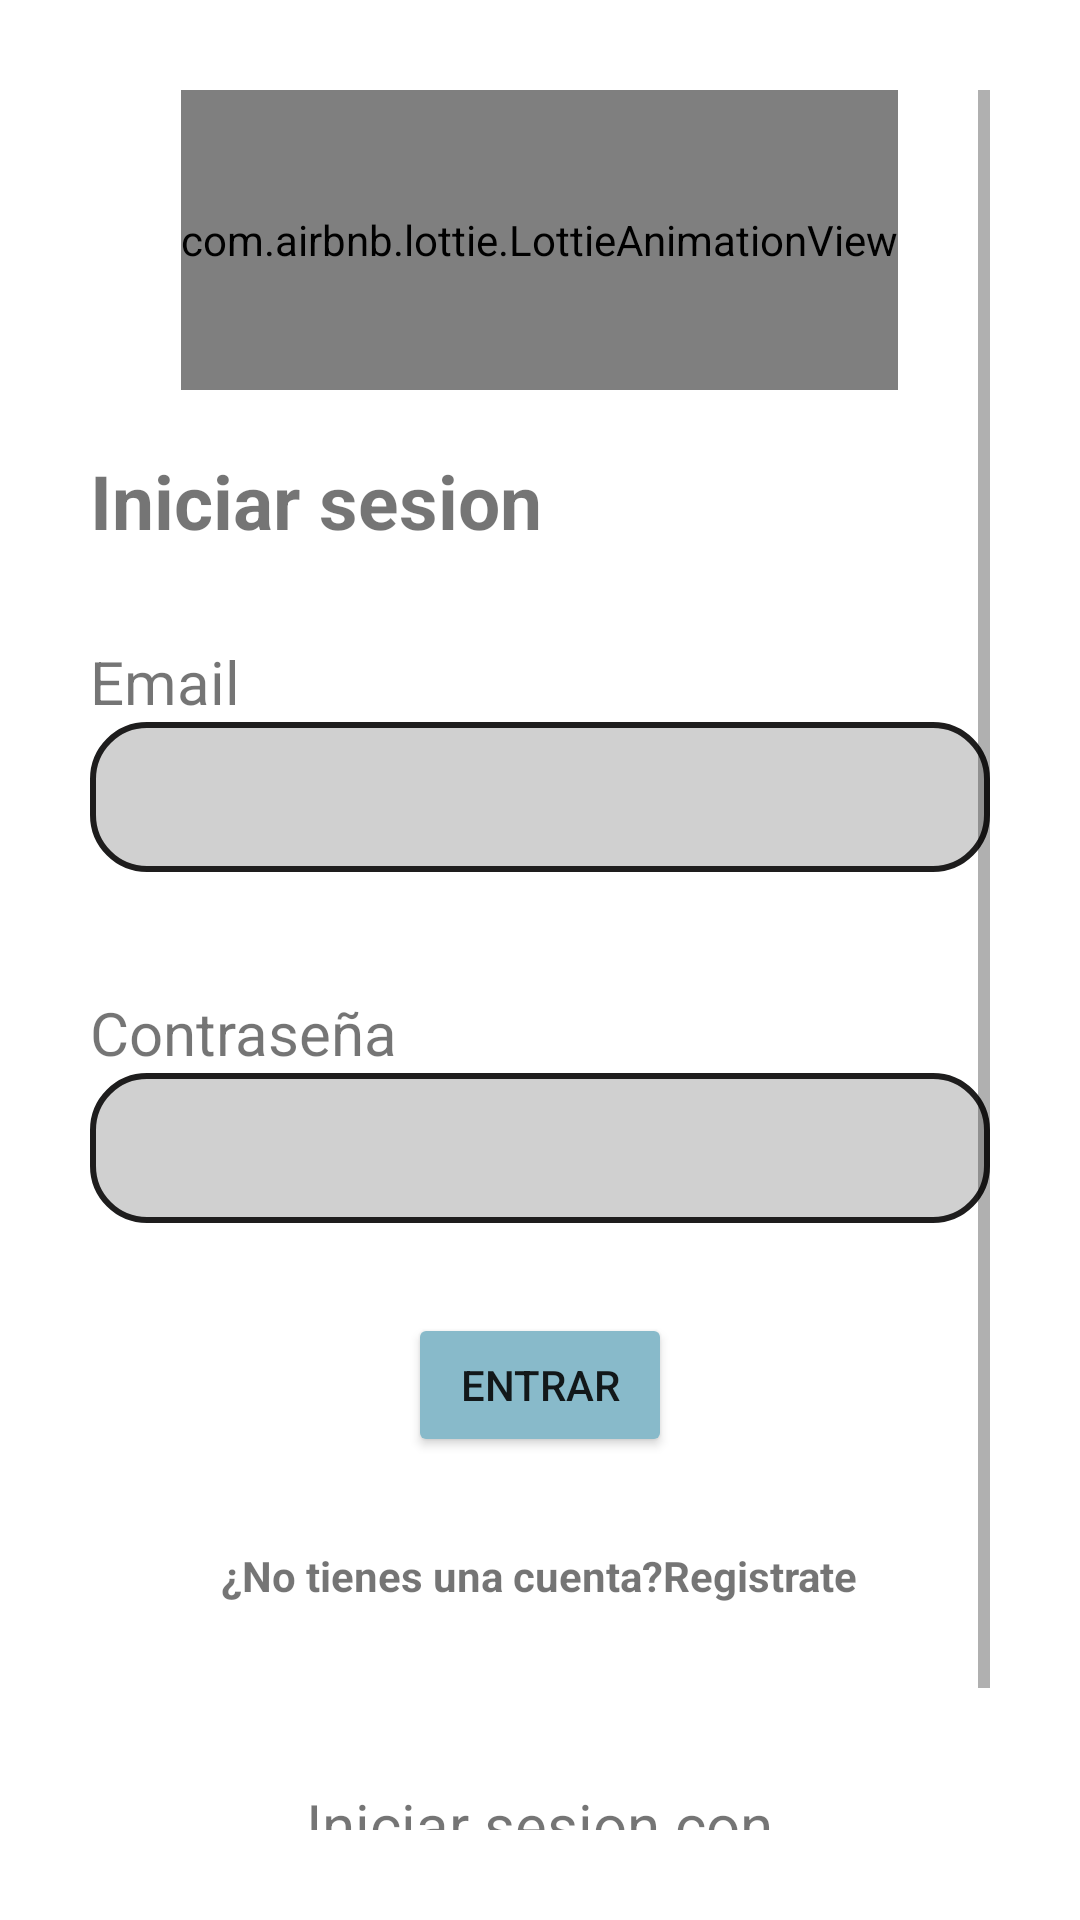

Android layout source for this screen:
<!-- AndroidManifest.xml: application theme Theme.GestionNotas -->
<!-- res/layout/activity_login.xml -->
<?xml version="1.0" encoding="utf-8"?>
<androidx.coordinatorlayout.widget.CoordinatorLayout xmlns:android="http://schemas.android.com/apk/res/android"
    xmlns:app="http://schemas.android.com/apk/res-auto"
    xmlns:tools="http://schemas.android.com/tools"
    android:id="@+id/main"
    android:layout_width="match_parent"
    android:layout_height="match_parent"
    tools:context=".ui.auth.LoginActivity"
    android:padding="30dp">

    <ScrollView
        android:layout_width="match_parent"
        android:layout_height="match_parent"
        >
        <LinearLayout
            android:layout_width="match_parent"
            android:layout_height="match_parent"
            android:gravity="center"
            android:orientation="vertical"
            >
            <com.airbnb.lottie.LottieAnimationView
                android:layout_width="wrap_content"
                android:layout_height="100dp"
                app:lottie_rawRes="@raw/logo_animation"
                app:lottie_autoPlay="false"
                app:lottie_loop="false"
                />
            <TextView
                android:layout_marginTop="20dp"
                android:layout_width="match_parent"
                android:layout_height="wrap_content"
                android:text="Iniciar sesion"
                android:textSize="25dp"
                android:textStyle="bold"
                />

            <TextView
                android:layout_marginTop="30dp"
                android:layout_width="match_parent"
                android:layout_height="wrap_content"
                android:text="Email"
                android:textSize="20dp"
                />
            <EditText
                android:id="@+id/emailLoginEditText"
                android:padding="4dp"
                android:layout_width="match_parent"
                android:layout_height="50dp"
                android:inputType="textEmailAddress"
                android:textColorHint="#767171"
                android:background="@drawable/edit_text_background_selector"
                />

            <TextView
                android:layout_marginTop="40dp"
                android:layout_width="match_parent"
                android:layout_height="wrap_content"
                android:text="Contraseña"
                android:textSize="20dp"
                />
            <EditText
                android:id="@+id/contraLoginEditText"
                android:padding="4dp"
                android:layout_width="match_parent"
                android:layout_height="50dp"
                android:inputType="textPassword"
                android:textColorHint="#767171"
                android:background="@drawable/edit_text_background_selector"
                />

            <Button
                android:id="@+id/loginButton"
                android:layout_marginTop="30dp"
                android:layout_width="wrap_content"
                android:layout_height="wrap_content"
                android:text="Entrar"
                android:backgroundTint="#88BACA"
                />
            <LinearLayout
                android:layout_width="match_parent"
                android:layout_height="wrap_content"
                android:orientation="horizontal"
                android:gravity="top|center"
                >

                <TextView
                    android:layout_width="wrap_content"
                    android:layout_height="wrap_content"
                    android:layout_marginTop="30dp"
                    android:text="¿No tienes una cuenta?"
                    android:textStyle="bold" />

                <TextView
                    android:id="@+id/registerTextView"
                    android:layout_width="wrap_content"
                    android:layout_height="wrap_content"
                    android:layout_marginTop="30dp"
                    android:textColor="@color/fastlane_background"
                    android:text="Registrate"
                    android:textStyle="bold" />

            </LinearLayout>

            <TextView
                android:layout_marginTop="60dp"
                android:layout_width="wrap_content"
                android:layout_height="wrap_content"
                android:text="Iniciar sesion con"
                android:textSize="20dp"
                />

            <ImageView
                android:id="@+id/googleLoginImageView"
                android:layout_width="40dp"
                android:layout_height="40dp"
                android:scaleType="fitCenter"
                android:src="@drawable/google_icon" />



        </LinearLayout>
    </ScrollView>

</androidx.coordinatorlayout.widget.CoordinatorLayout>
<!-- resources referenced by this layout -->
<resources>
  <!-- drawable edit_text_background_selector (drawable) -->
  <selector xmlns:android="http://schemas.android.com/apk/res/android">
      <item android:state_focused="true">
          <shape>
              <solid android:color="#2F000000" /> 
              <corners android:radius="12dp" />
              <stroke android:width="2dp" android:color="#1E1D1D"/> 
          </shape>
      </item>
      <item android:state_focused="false">
          <shape>
              <solid android:color="#2F000000" /> 
              <corners android:radius="18dp" />
              <stroke android:width="2dp" android:color="#1E1D1D"/> 
          </shape>
      </item>
  </selector>
  <style name="Theme.GestionNotas" parent="Theme.MaterialComponents.DayNight.NoActionBar">
          
          <item name="colorPrimary">@color/purple_500</item>
          <item name="colorPrimaryVariant">@color/purple_700</item>
          <item name="colorOnPrimary">@color/white</item>
          
          <item name="colorSecondary">@color/teal_200</item>
          <item name="colorSecondaryVariant">@color/teal_700</item>
          <item name="colorOnSecondary">@color/black</item>
          
          <item name="android:statusBarColor">?attr/colorPrimaryVariant</item>
          
      </style>
  <!-- not gathered from this repository: default colours our renderer supplied (Android Studio template values) -->
  <color name="purple_500">#FF6200EE</color>
  <color name="purple_700">#FF3700B3</color>
  <color name="teal_200">#FF03DAC5</color>
  <color name="teal_700">#FF018786</color>
  <color name="black">#FF000000</color>
  <color name="white">#FFFFFFFF</color>
</resources>
